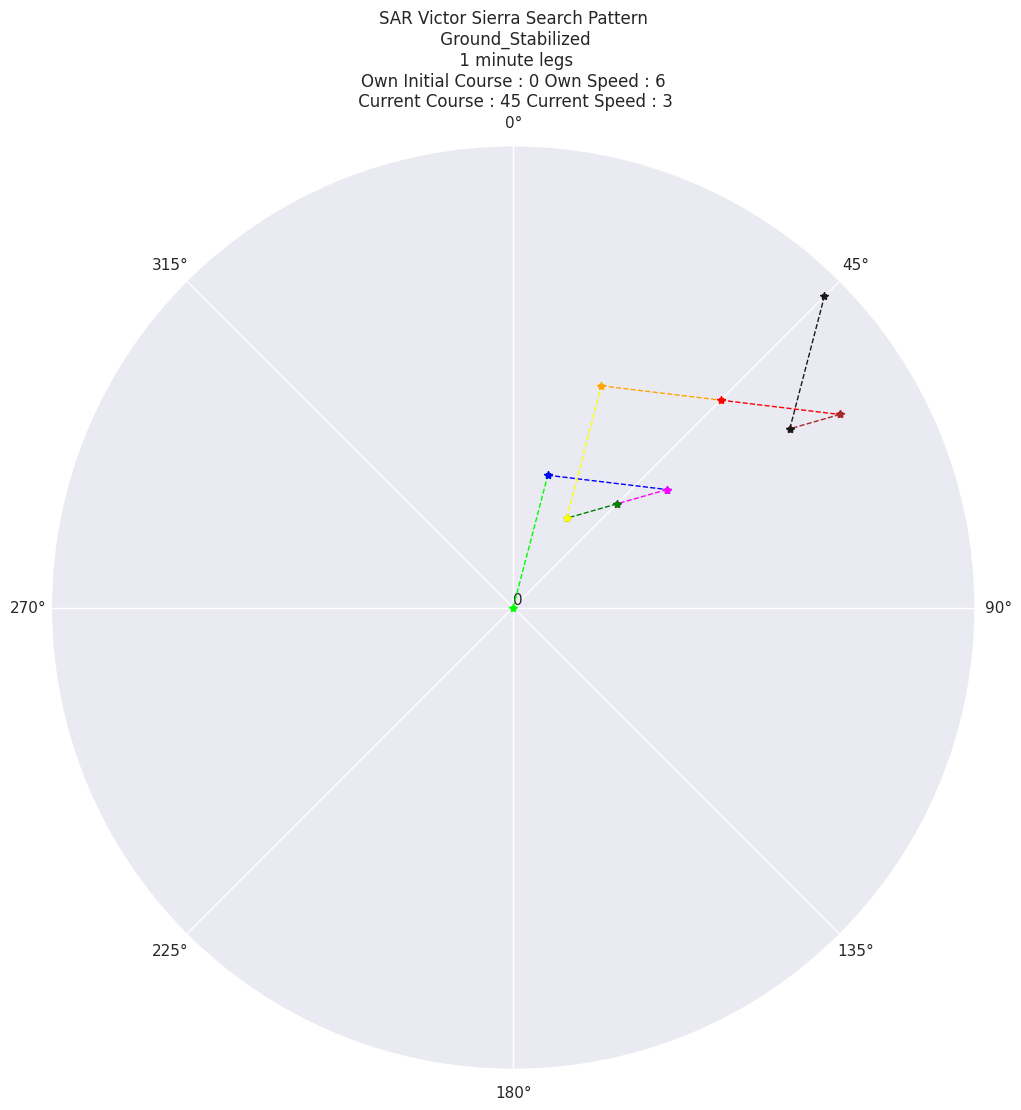

Write the Python code that produced this figure. (Note: this script raises an exception after producing the figure.)
import numpy as np
import matplotlib.pyplot as plt
import seaborn as sns

sns.set()

def cart2pol(x, y):
    rho = np.sqrt(x**2 + y**2)
    phi = np.arctan2(x,y) #inversed due to negative plot direction
    return(rho, phi)

def pol2cart(rho, phi):# since direction of plot is neg, these vals are reversed
    ydelta = rho * np.cos(phi)
    xdelta = rho * np.sin(phi)
    return(xdelta, ydelta)

### polar point : (r,theta) ###

def draw_vector_from_cart(p1,p2,ax,m,c,ls='--'):
    polar_p1 = cart2pol(p1[0],p1[1])
    polar_p2 = cart2pol(p2[0],p2[1])
    theta = np.array([polar_p1[1],polar_p2[1]])
    r = np.array([polar_p1[0],polar_p2[0]])
    ax.plot(theta,r,marker=m,color=c,linewidth=1,ls=ls)

def cart_for_next_point(p1,course,dist):
    
    delta_x = np.cos(np.deg2rad(90-course)) * dist 
    delta_y = np.sin(np.deg2rad(90-course)) * dist 
    
    new_x = p1[0] + delta_x
    new_y = p1[1] + delta_y

    return (new_x,new_y)


fig = plt.figure(figsize=(18,12))
ax = plt.subplot(111,projection='polar')
ax.set_theta_zero_location('N')
ax.set_theta_direction(-1)

ground_stabilized_leg_points = []
sea_stabilized_leg_points = []
courses = []

### PARAM ###
start_course = 0
own_speed = 6
own_vector = own_speed / 60 # one minute legs 
v_current = 3 # 
current_vector = v_current / 60
c_current = 45

mode = 'Ground_Stabilized' if v_current > 0 else 'Sea Stabilized'

ax.set_title('SAR Victor Sierra Search Pattern\n {}\n 1 minute legs\nOwn Initial Course : {} Own Speed : {}\n Current Course : {} Current Speed : {}'.format(
mode, start_course,own_speed,c_current,v_current))

next_p = start_p = (0,0)

ground_stabilized_leg_points.append(next_p)

courses.append(start_course)

for leg in range(9):
    next_p = cart_for_next_point(next_p,start_course,own_vector)
        
    if v_current != 0:
        next_p = cart_for_next_point(next_p,c_current,current_vector)
    
    ground_stabilized_leg_points.append(next_p)

    if (leg +1) % 3 != 0:
        start_course = (start_course + 120) % 360
    else:
        start_course = start_course
    
    courses.append(start_course)

print (ground_stabilized_leg_points)

xs_ground,ys_ground = list(zip(*ground_stabilized_leg_points))

colors = ['lime','blue','magenta','green','yellow',
         'orange','red','brown','k']

for i in range(len(xs_ground) - 1):
    draw_vector_from_cart((xs_ground[i],ys_ground[i]),(xs_ground[i+1],ys_ground[i+1]),ax,'*',colors[i]) 

max_x = max(xs_ground)
max_y = max(ys_ground)
max_ = max([max_x,max_y])
_= ax.set_yticks(np.arange(0,max_ ),(max_/100))

plt.savefig('SAR_victor_sierra_' + mode + '.jpg',format='jpg')

